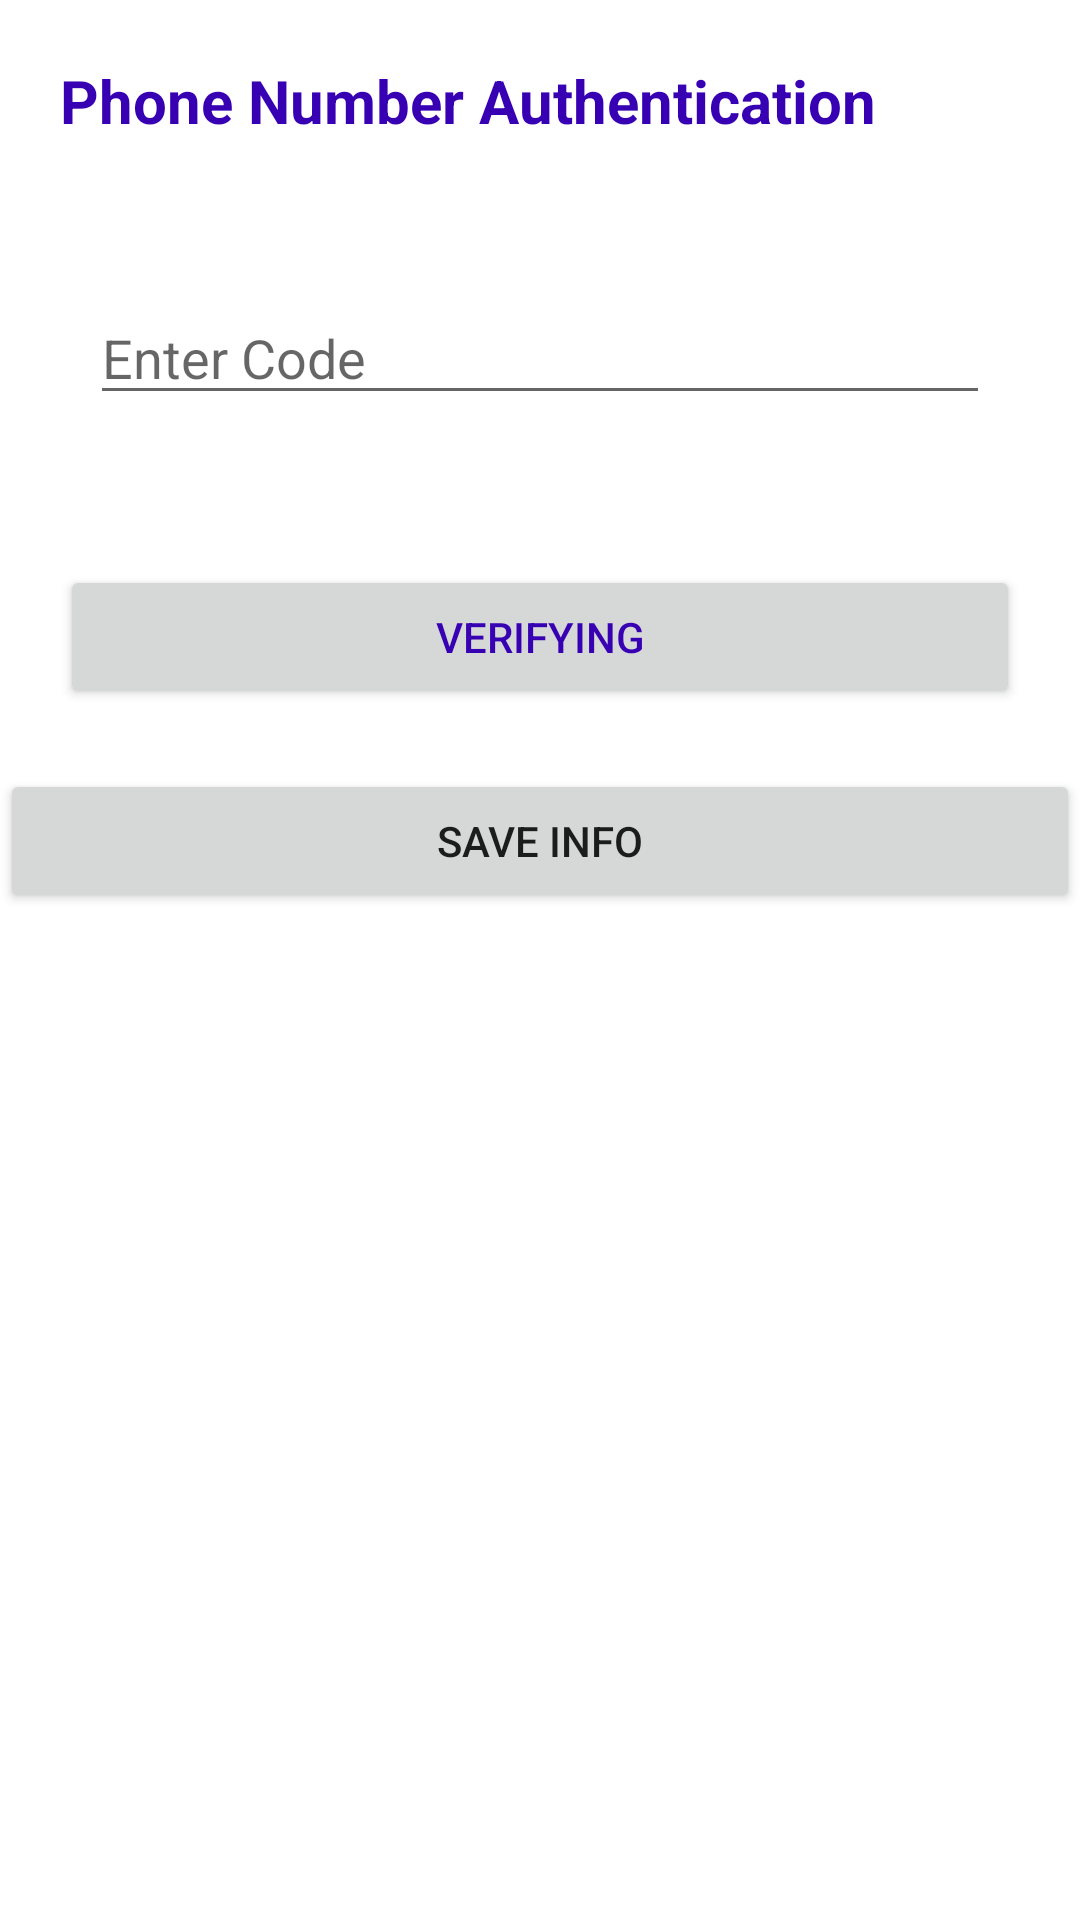

Reconstruct the res/layout file that produces this screen, plus the resources it refers to.
<!-- AndroidManifest.xml: application theme Theme.GPark -->
<!-- res/layout/activity_phone_num_verify.xml -->
<?xml version="1.0" encoding="utf-8"?>

<LinearLayout xmlns:android="http://schemas.android.com/apk/res/android"
    xmlns:app="http://schemas.android.com/apk/res-auto"
    xmlns:tools="http://schemas.android.com/tools"
    android:layout_width="match_parent"
    android:layout_height="match_parent"
    android:orientation="vertical"
    tools:context=".PhoneNumVerifyActivity">

    <TextView
        android:id="@+id/vieljkw"
        android:layout_width="wrap_content"
        android:layout_height="wrap_content"
        android:textSize="20dp"
        android:layout_margin="20dp"
        android:textStyle="bold"
        android:textColor="@color/colorPrimaryDark"
        android:text="Phone Number Authentication" />
    <EditText
        android:layout_width="match_parent"
        android:hint="Enter Code"
        android:layout_margin="30dp"
        android:id="@+id/code"
        android:layout_height="wrap_content" />
    <Button
        android:layout_width="match_parent"
        android:layout_margin="20dp"
        android:id="@+id/btn"
        android:textColor="@color/colorPrimaryDark"
        android:text="Verifying"
        android:layout_height="wrap_content" />
    <ProgressBar
        android:layout_width="match_parent"
        android:visibility="gone"
        android:id="@+id/progressBar"
        android:layout_height="wrap_content" />

    <Button
        android:id="@+id/button_regSave"
        android:layout_width="match_parent"
        android:layout_height="wrap_content"
        android:text="Save Info" />

</LinearLayout>
<!-- resources referenced by this layout -->
<resources>
  <color name="colorPrimaryDark">#3700B3</color>
  <style name="Theme.GPark" parent="Theme.MaterialComponents.Light.NoActionBar">
          
          <item name="colorPrimary">@color/purple_500</item>
          <item name="colorPrimaryVariant">@color/purple_700</item>
          <item name="colorOnPrimary">@color/white</item>
          
          <item name="colorSecondary">@color/teal_200</item>
          <item name="colorSecondaryVariant">@color/teal_700</item>
          <item name="colorOnSecondary">@color/black</item>
          
          <item name="android:statusBarColor" tools:targetApi="l">?attr/colorPrimaryVariant</item>
          
      </style>
  <color name="purple_500">#FF6200EE</color>
  <color name="purple_700">#FF3700B3</color>
  <color name="white">#FFFFFFFF</color>
  <color name="teal_200">#FF03DAC5</color>
  <color name="teal_700">#FF018786</color>
  <color name="black">#FF000000</color>
</resources>
